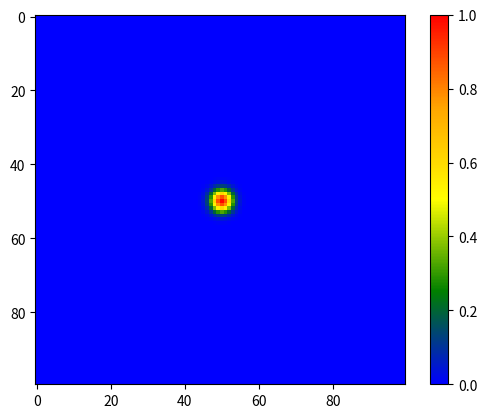

Reproduce this figure in Python.
import numpy as np
import matplotlib.pyplot as plt
from matplotlib.colors import LinearSegmentedColormap

map_size = (100, 100)
point = (50, 50)
heatmap = np.zeros(map_size)
std_dev = 2
x, y = np.indices(map_size)
distance_from_point = np.sqrt((x - point[0]) ** 2 + (y - point[1]) ** 2)
heatmap = np.exp(-(distance_from_point**2 / (2.0 * std_dev**2)))
colors = ["blue", "green", "yellow", "orange", "red"]
cmap = LinearSegmentedColormap.from_list("custom", colors, N=256)
plt.imshow(heatmap, cmap=cmap, interpolation="nearest")
plt.colorbar()
plt.show()
